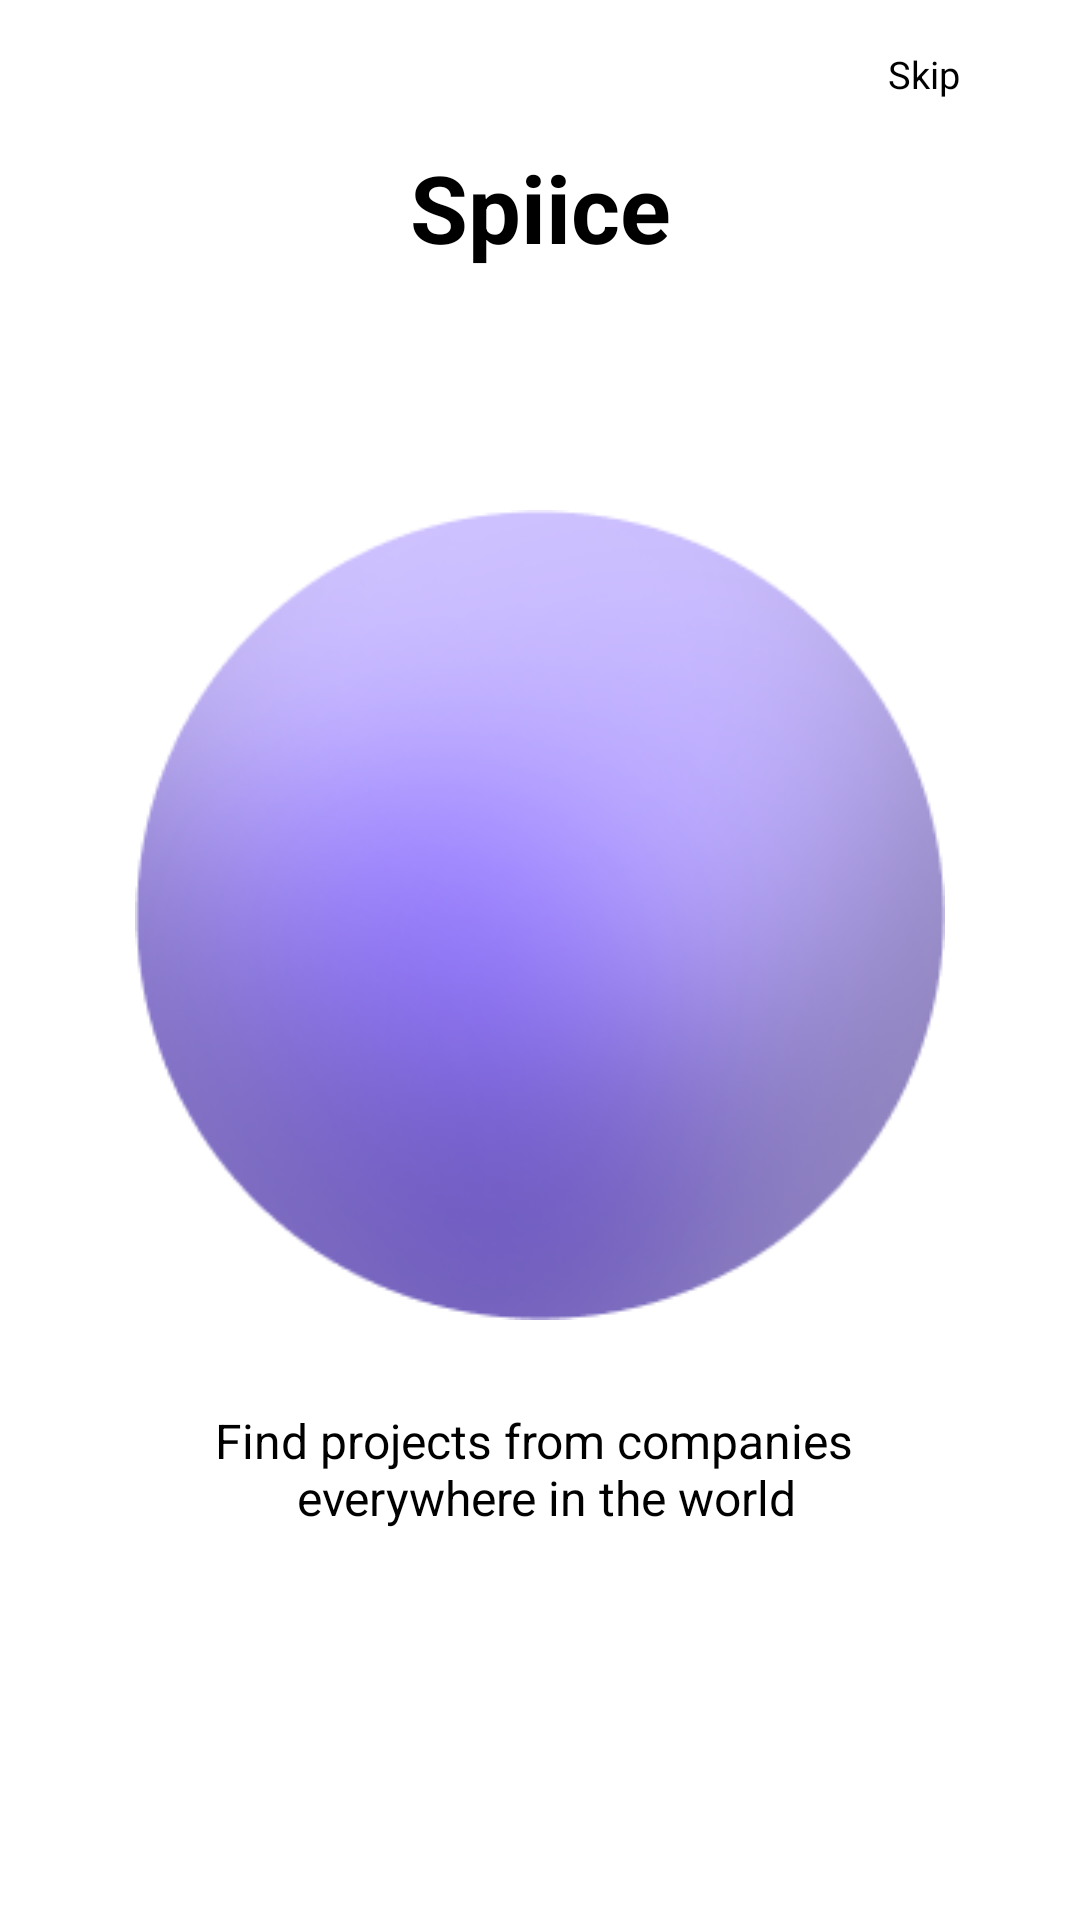

Produce the Android XML layout that renders to this screen, including the resource entries it uses.
<!-- AndroidManifest.xml: application theme Theme.HomeWorkRoman -->
<!-- res/layout/activity_info_one.xml -->
<?xml version="1.0" encoding="utf-8"?>
<androidx.constraintlayout.widget.ConstraintLayout xmlns:android="http://schemas.android.com/apk/res/android"
    xmlns:app="http://schemas.android.com/apk/res-auto"
    xmlns:tools="http://schemas.android.com/tools"
    android:layout_width="match_parent"
    android:layout_height="match_parent"
    android:background="@drawable/bubbles"
    tools:context=".InfoOneActivity">

    <TextView
        android:id="@+id/second_activity_skip"
        style="@style/TextStyle.P_small"
        android:layout_width="wrap_content"
        android:layout_height="wrap_content"
        android:layout_marginTop="16dp"
        android:layout_marginEnd="16dp"
        android:minWidth="48dp"
        android:minHeight="48dp"
        android:text="@string/skip"
        app:layout_constraintEnd_toEndOf="parent"
        app:layout_constraintTop_toTopOf="parent" />

    <TextView
        android:id="@+id/logoSA"
        style="@style/TextStyle.H2"
        android:layout_width="wrap_content"
        android:layout_height="wrap_content"
        android:layout_marginTop="48dp"
        android:text="@string/logo"
        app:layout_constraintEnd_toEndOf="parent"
        app:layout_constraintStart_toStartOf="parent"
        app:layout_constraintTop_toTopOf="parent" />

    <ImageView
        android:layout_width="270dp"
        android:layout_height="270dp"
        android:layout_marginTop="80dp"
        android:background="@drawable/planet"
        android:elevation="6dp"
        android:src="@drawable/countries"
        android:stateListAnimator="@null"
        android:translationZ="4dp"
        app:layout_constraintEnd_toEndOf="parent"
        app:layout_constraintStart_toStartOf="parent"
        app:layout_constraintTop_toBottomOf="@id/logoSA"
        tools:ignore="ContentDescription" />


    <TextView
        style="@style/TextStyle.P"
        android:layout_width="wrap_content"
        android:layout_height="wrap_content"
        android:layout_marginBottom="130dp"
        android:gravity="center"
        android:text="@string/find_world"
        app:layout_constraintBottom_toBottomOf="parent"
        app:layout_constraintEnd_toEndOf="parent"
        app:layout_constraintStart_toStartOf="parent" />

</androidx.constraintlayout.widget.ConstraintLayout>
<!-- resources referenced by this layout -->
<resources>
  <!-- drawable planet: png bitmap (drawable, 41419 bytes) -->
  <string name="find_world">Find projects from companies
                        \n everywhere in the world</string>
  <string name="logo">Spiice</string>
  <string name="skip">Skip</string>
  <style name="TextStyle.H2">
          <item name="android:textSize">31.25sp</item>
          <item name="android:textStyle">bold</item>
      </style>
  <style name="TextStyle.P">
          <item name="android:textSize">16sp</item>
          <item name="android:textStyle">normal</item>
      </style>
  <style name="TextStyle.P_small">
          <item name="android:textSize">12.8sp</item>
          <item name="android:textStyle">normal</item>
      </style>
  <style name="Theme.HomeWorkRoman" parent="Theme.MaterialComponents.DayNight.DarkActionBar">
          
          <item name="colorPrimary">@color/purple_500</item>
          <item name="colorPrimaryVariant">@color/purple_700</item>
          <item name="colorOnPrimary">@color/white</item>
          
          <item name="colorSecondary">@color/teal_200</item>
          <item name="colorSecondaryVariant">@color/teal_700</item>
          <item name="colorOnSecondary">@color/black</item>
           Status bar color.
          <item name="android:windowFullscreen">true</item>
          <item name="android:statusBarColor">?attr/colorPrimaryVariant</item>
           Customize your theme here.
      </style>
  <!-- not gathered from this repository: default colours our renderer supplied (Android Studio template values) -->
  <color name="purple_500">#FF6200EE</color>
  <color name="purple_700">#FF3700B3</color>
  <color name="teal_200">#FF03DAC5</color>
  <color name="teal_700">#FF018786</color>
  <color name="black">#FF000000</color>
  <color name="white">#FFFFFFFF</color>
</resources>
